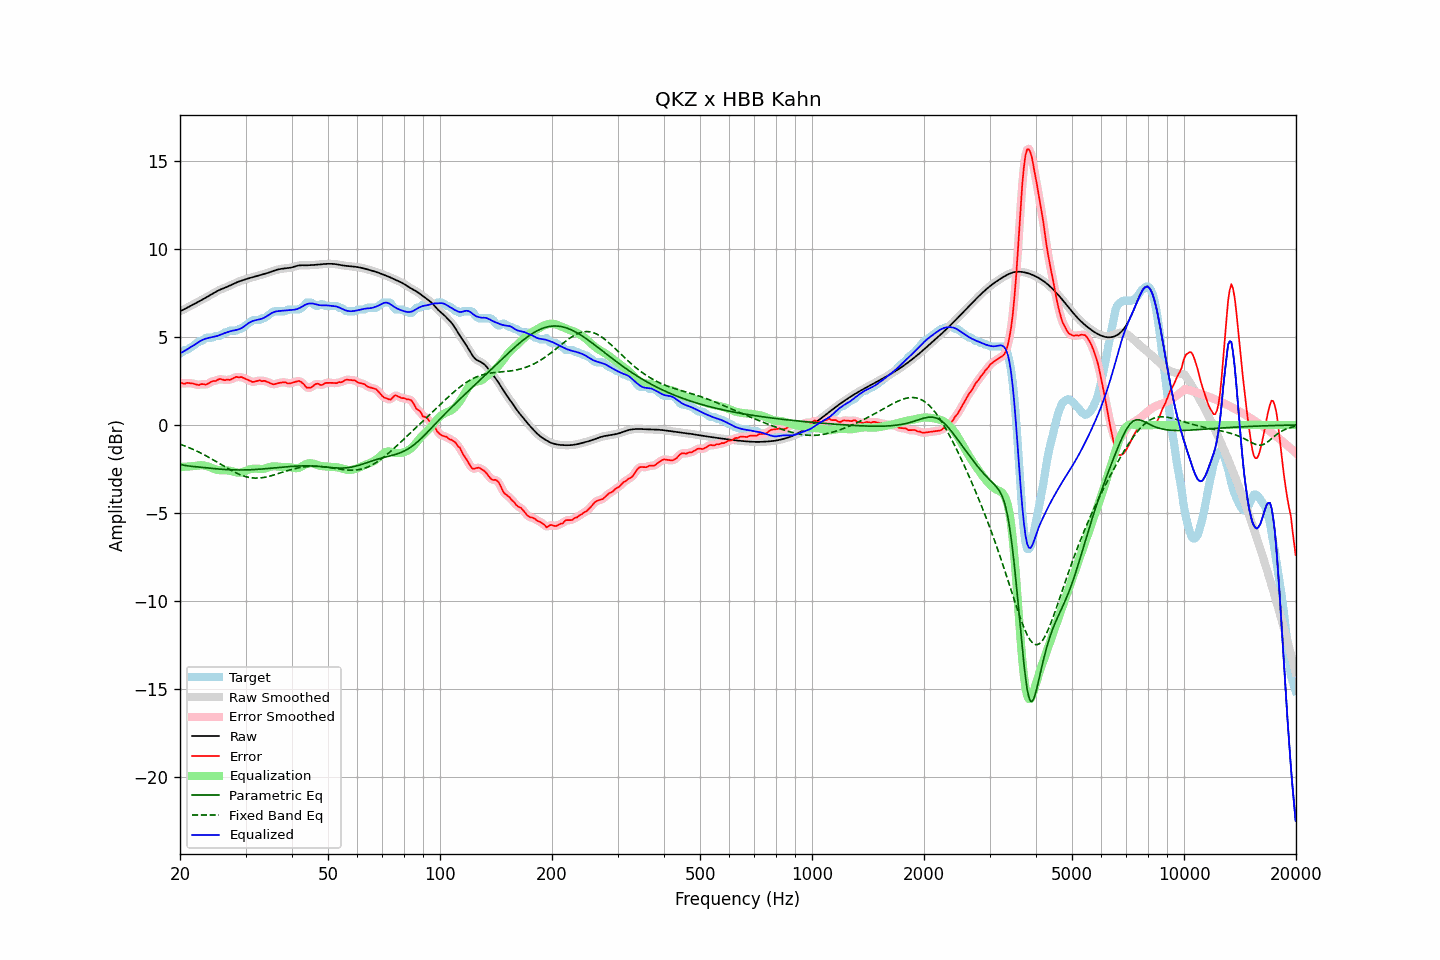

The table this chart was drawn from, first rows:
frequency, raw, error, smoothed, error_smoothed, equalization, parametric_eq, fixed_band_eq, equalized_raw, equalized_smoothed, target
20.00, 6.45, 2.40, 6.45, 2.40, -2.39, -2.24, -1.09, 4.06, 4.06, 4.05
20.20, 6.49, 2.39, 6.49, 2.38, -2.38, -2.26, -1.13, 4.11, 4.11, 4.10
20.40, 6.54, 2.35, 6.54, 2.36, -2.38, -2.28, -1.16, 4.16, 4.16, 4.19
20.61, 6.58, 2.33, 6.58, 2.36, -2.37, -2.29, -1.19, 4.21, 4.21, 4.25
20.81, 6.63, 2.38, 6.63, 2.36, -2.37, -2.31, -1.23, 4.27, 4.27, 4.25
21.02, 6.68, 2.39, 6.68, 2.38, -2.36, -2.32, -1.27, 4.32, 4.32, 4.29
21.23, 6.73, 2.37, 6.73, 2.38, -2.35, -2.33, -1.30, 4.38, 4.38, 4.36
21.44, 6.78, 2.36, 6.78, 2.36, -2.35, -2.34, -1.34, 4.43, 4.43, 4.41
21.66, 6.82, 2.35, 6.82, 2.35, -2.34, -2.36, -1.38, 4.49, 4.49, 4.47
21.87, 6.87, 2.33, 6.87, 2.33, -2.33, -2.36, -1.42, 4.54, 4.54, 4.54
22.09, 6.92, 2.30, 6.92, 2.30, -2.32, -2.37, -1.46, 4.60, 4.60, 4.62
22.31, 6.97, 2.28, 6.97, 2.28, -2.30, -2.38, -1.51, 4.67, 4.67, 4.69
22.54, 7.02, 2.26, 7.02, 2.28, -2.29, -2.39, -1.55, 4.73, 4.73, 4.75
22.76, 7.07, 2.31, 7.07, 2.30, -2.29, -2.40, -1.60, 4.78, 4.78, 4.75
22.99, 7.12, 2.32, 7.12, 2.31, -2.29, -2.41, -1.64, 4.83, 4.83, 4.80
23.22, 7.17, 2.31, 7.17, 2.31, -2.30, -2.42, -1.69, 4.86, 4.86, 4.86
23.45, 7.22, 2.28, 7.22, 2.30, -2.32, -2.43, -1.74, 4.90, 4.90, 4.94
23.69, 7.27, 2.32, 7.27, 2.32, -2.35, -2.44, -1.79, 4.92, 4.92, 4.95
23.92, 7.32, 2.37, 7.32, 2.37, -2.38, -2.45, -1.84, 4.94, 4.94, 4.95
24.16, 7.38, 2.42, 7.38, 2.43, -2.41, -2.46, -1.89, 4.96, 4.97, 4.95
24.40, 7.43, 2.48, 7.43, 2.46, -2.45, -2.47, -1.94, 4.98, 4.98, 4.95
24.65, 7.49, 2.50, 7.49, 2.49, -2.49, -2.48, -2.00, 5.00, 5.00, 4.99
24.89, 7.54, 2.49, 7.54, 2.51, -2.52, -2.48, -2.05, 5.02, 5.02, 5.05
25.14, 7.59, 2.54, 7.59, 2.54, -2.54, -2.49, -2.11, 5.05, 5.05, 5.05
25.39, 7.64, 2.58, 7.64, 2.58, -2.56, -2.50, -2.16, 5.08, 5.08, 5.05
25.65, 7.68, 2.61, 7.68, 2.60, -2.57, -2.51, -2.21, 5.11, 5.11, 5.07
25.91, 7.72, 2.59, 7.72, 2.59, -2.57, -2.51, -2.27, 5.15, 5.15, 5.13
26.16, 7.75, 2.56, 7.75, 2.57, -2.57, -2.52, -2.32, 5.19, 5.19, 5.19
26.43, 7.79, 2.54, 7.79, 2.56, -2.57, -2.53, -2.38, 5.22, 5.22, 5.25
26.69, 7.83, 2.57, 7.83, 2.55, -2.57, -2.53, -2.43, 5.25, 5.25, 5.25
26.96, 7.86, 2.57, 7.87, 2.56, -2.58, -2.54, -2.48, 5.28, 5.28, 5.29
27.23, 7.91, 2.56, 7.91, 2.58, -2.60, -2.54, -2.54, 5.31, 5.31, 5.35
27.50, 7.95, 2.60, 7.95, 2.60, -2.62, -2.55, -2.59, 5.33, 5.33, 5.35
27.77, 8.00, 2.65, 8.00, 2.64, -2.65, -2.55, -2.63, 5.35, 5.35, 5.35
28.05, 8.04, 2.69, 8.04, 2.69, -2.67, -2.55, -2.68, 5.37, 5.37, 5.35
28.33, 8.08, 2.73, 8.08, 2.71, -2.69, -2.55, -2.73, 5.39, 5.39, 5.35
28.62, 8.12, 2.71, 8.12, 2.72, -2.71, -2.55, -2.77, 5.41, 5.41, 5.41
28.90, 8.15, 2.70, 8.15, 2.72, -2.71, -2.55, -2.81, 5.44, 5.44, 5.45
29.19, 8.18, 2.73, 8.18, 2.71, -2.70, -2.55, -2.85, 5.48, 5.48, 5.45
29.48, 8.21, 2.69, 8.21, 2.69, -2.68, -2.55, -2.88, 5.54, 5.54, 5.52
29.78, 8.24, 2.64, 8.24, 2.65, -2.64, -2.55, -2.91, 5.60, 5.60, 5.60
30.08, 8.27, 2.60, 8.27, 2.61, -2.60, -2.55, -2.93, 5.67, 5.67, 5.67
30.38, 8.30, 2.57, 8.30, 2.57, -2.56, -2.55, -2.96, 5.74, 5.74, 5.73
30.68, 8.33, 2.53, 8.33, 2.52, -2.53, -2.54, -2.98, 5.80, 5.80, 5.80
30.99, 8.35, 2.48, 8.35, 2.48, -2.51, -2.54, -2.99, 5.85, 5.85, 5.87
31.30, 8.38, 2.44, 8.38, 2.45, -2.49, -2.54, -3.00, 5.89, 5.89, 5.93
31.61, 8.40, 2.45, 8.40, 2.45, -2.48, -2.53, -3.01, 5.92, 5.92, 5.95
31.93, 8.42, 2.47, 8.42, 2.47, -2.48, -2.53, -3.02, 5.94, 5.94, 5.95
32.24, 8.45, 2.50, 8.45, 2.50, -2.48, -2.52, -3.02, 5.96, 5.96, 5.95
32.57, 8.48, 2.52, 8.48, 2.51, -2.49, -2.51, -3.01, 5.98, 5.98, 5.95
32.89, 8.50, 2.53, 8.50, 2.51, -2.50, -2.51, -3.01, 6.01, 6.00, 5.98
33.22, 8.53, 2.48, 8.53, 2.51, -2.50, -2.50, -2.99, 6.03, 6.03, 6.05
33.55, 8.56, 2.51, 8.56, 2.50, -2.49, -2.49, -2.98, 6.07, 6.07, 6.05
33.89, 8.58, 2.49, 8.58, 2.48, -2.47, -2.49, -2.96, 6.12, 6.12, 6.09
34.23, 8.61, 2.45, 8.61, 2.46, -2.44, -2.48, -2.95, 6.17, 6.17, 6.16
34.57, 8.64, 2.41, 8.64, 2.42, -2.41, -2.47, -2.92, 6.23, 6.23, 6.23
34.92, 8.67, 2.38, 8.67, 2.37, -2.38, -2.46, -2.90, 6.29, 6.29, 6.30
35.27, 8.71, 2.34, 8.71, 2.34, -2.36, -2.45, -2.87, 6.34, 6.34, 6.37
35.62, 8.74, 2.30, 8.74, 2.32, -2.35, -2.44, -2.85, 6.39, 6.39, 6.44
35.97, 8.77, 2.32, 8.77, 2.32, -2.35, -2.44, -2.82, 6.42, 6.42, 6.45
... 635 more rows
